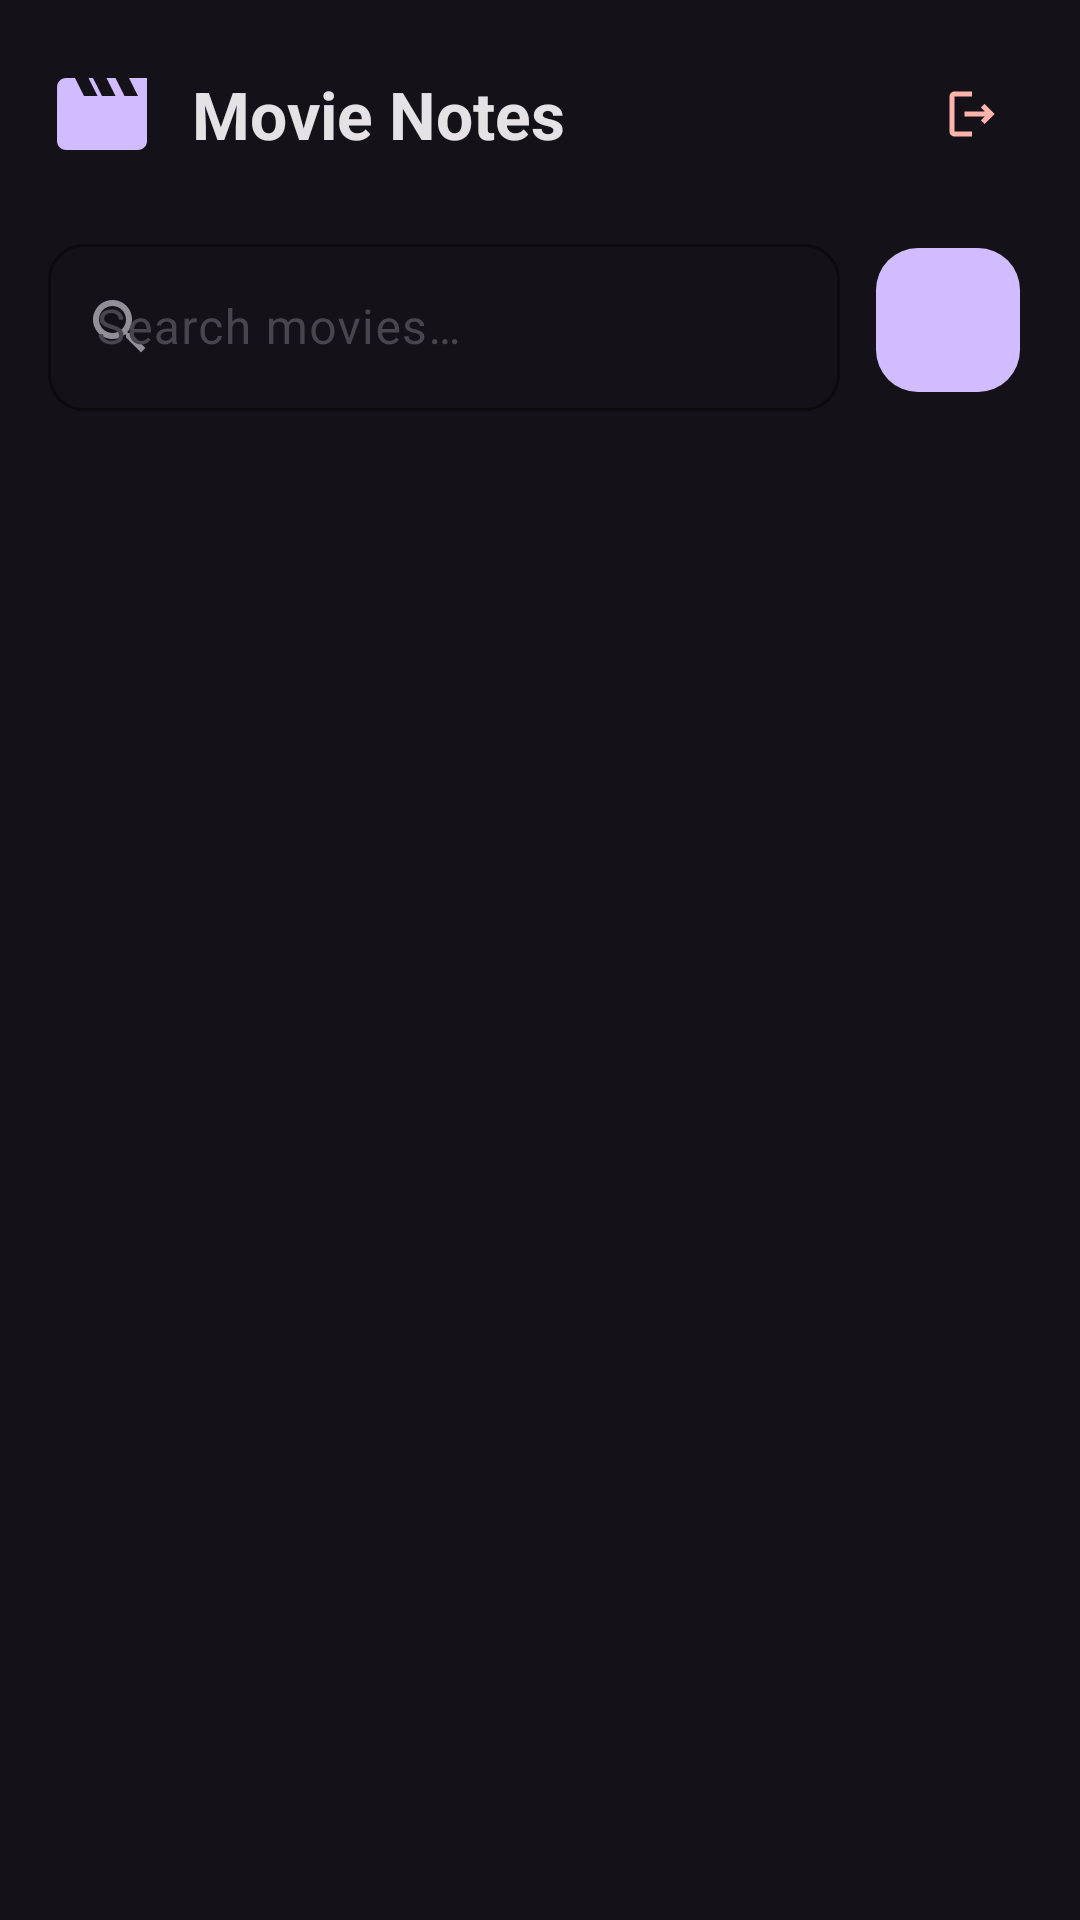

Write the Android layout XML for this screen, with the resource values it uses.
<!-- AndroidManifest.xml: application theme Theme.MovieNotes -->
<!-- res/layout/activity_main_content.xml -->
<?xml version="1.0" encoding="utf-8"?>
<androidx.constraintlayout.widget.ConstraintLayout
    xmlns:android="http://schemas.android.com/apk/res/android"
    xmlns:app="http://schemas.android.com/apk/res-auto"
    xmlns:tools="http://schemas.android.com/tools"
    android:layout_width="match_parent"
    android:layout_height="match_parent"
    android:background="@color/color_background"
    android:padding="16dp">

    
    <ImageView
        android:id="@+id/appIcon"
        android:layout_width="36dp"
        android:layout_height="36dp"
        android:src="@drawable/ic_movie_header"
        app:layout_constraintStart_toStartOf="parent"
        app:layout_constraintTop_toTopOf="parent"
        app:layout_constraintBottom_toBottomOf="@id/btnLogout"/>

    <TextView
        android:id="@+id/titleView"
        android:layout_width="0dp"
        android:layout_height="wrap_content"
        android:text="@string/app_name"
        android:textColor="@color/text_primary"
        android:textSize="22sp"
        android:textStyle="bold"
        android:layout_marginStart="12dp"
        app:layout_constraintStart_toEndOf="@id/appIcon"
        app:layout_constraintTop_toTopOf="@id/appIcon"
        app:layout_constraintBottom_toBottomOf="@id/appIcon"
        app:layout_constraintEnd_toStartOf="@id/userEmailText"/>

    <TextView
        android:id="@+id/userEmailText"
        android:layout_width="wrap_content"
        android:layout_height="wrap_content"
        android:textColor="@color/text_dim"
        android:textSize="12sp"
        android:maxLines="1"
        android:ellipsize="end"
        android:layout_marginEnd="8dp"
        app:layout_constraintEnd_toStartOf="@id/btnLogout"
        app:layout_constraintTop_toTopOf="@id/titleView"
        app:layout_constraintBottom_toBottomOf="@id/titleView"/>

    <com.google.android.material.button.MaterialButton
        android:id="@+id/btnLogout"
        style="@style/Widget.Material3.Button.IconButton"
        android:layout_width="44dp"
        android:layout_height="44dp"
        app:icon="@drawable/ic_logout"
        app:iconTint="@color/accent_delete"
        android:tooltipText="@string/logout"
        app:layout_constraintEnd_toEndOf="parent"
        app:layout_constraintTop_toTopOf="parent"/>

    
    <com.google.android.material.card.MaterialCardView
        android:id="@+id/authCard"
        android:layout_width="0dp"
        android:layout_height="wrap_content"
        android:visibility="gone"
        app:cardCornerRadius="16dp"
        app:cardElevation="4dp"
        app:cardBackgroundColor="@color/card_background"
        app:strokeColor="@color/card_stroke"
        app:strokeWidth="1dp"
        app:layout_constraintTop_toTopOf="parent"
        app:layout_constraintBottom_toBottomOf="parent"
        app:layout_constraintStart_toStartOf="parent"
        app:layout_constraintEnd_toEndOf="parent">

        <LinearLayout
            android:layout_width="match_parent"
            android:layout_height="wrap_content"
            android:orientation="vertical"
            android:gravity="center"
            android:padding="28dp">

            <ImageView
                android:layout_width="64dp"
                android:layout_height="64dp"
                android:src="@drawable/ic_movie_header"/>

            <TextView
                android:layout_width="wrap_content"
                android:layout_height="wrap_content"
                android:text="@string/app_name"
                android:textColor="@color/text_primary"
                android:textSize="24sp"
                android:textStyle="bold"
                android:layout_marginTop="16dp"/>

            <TextView
                android:layout_width="wrap_content"
                android:layout_height="wrap_content"
                android:text="@string/auth_subtitle"
                android:textColor="@color/text_secondary"
                android:textSize="14sp"
                android:gravity="center"
                android:layout_marginTop="8dp"/>

            <com.google.android.material.button.MaterialButton
                android:id="@+id/btnGoogle"
                android:layout_width="match_parent"
                android:layout_height="52dp"
                android:layout_marginTop="24dp"
                android:text="@string/sign_in_with_google"
                android:textColor="@color/on_primary"
                android:textSize="15sp"
                android:textAllCaps="false"
                app:cornerRadius="12dp"
                app:icon="@drawable/ic_google"
                app:iconGravity="textStart"
                app:iconPadding="12dp"
                app:backgroundTint="@color/primary"/>
        </LinearLayout>
    </com.google.android.material.card.MaterialCardView>

    
    <androidx.constraintlayout.widget.Group
        android:id="@+id/mainContentGroup"
        android:layout_width="wrap_content"
        android:layout_height="wrap_content"
        app:constraint_referenced_ids="searchLayout,addBtn,recyclerView"/>

    <com.google.android.material.textfield.TextInputLayout
        android:id="@+id/searchLayout"
        style="@style/Widget.Material3.TextInputLayout.OutlinedBox"
        android:layout_width="0dp"
        android:layout_height="wrap_content"
        android:hint="@string/search_hint"
        app:startIconDrawable="@drawable/ic_search"
        app:startIconTint="@color/text_dim"
        app:boxStrokeColor="@color/primary"
        app:boxCornerRadiusTopStart="12dp"
        app:boxCornerRadiusTopEnd="12dp"
        app:boxCornerRadiusBottomStart="12dp"
        app:boxCornerRadiusBottomEnd="12dp"
        app:layout_constraintTop_toBottomOf="@id/btnLogout"
        app:layout_constraintStart_toStartOf="parent"
        app:layout_constraintEnd_toStartOf="@+id/addBtn"
        android:layout_marginTop="16dp"
        android:layout_marginEnd="8dp">

        <com.google.android.material.textfield.TextInputEditText
            android:id="@+id/searchInput"
            android:layout_width="match_parent"
            android:layout_height="wrap_content"
            android:imeOptions="actionSearch"
            android:inputType="text"
            android:textColor="@color/text_primary"
            android:textColorHint="@color/text_dim" />
    </com.google.android.material.textfield.TextInputLayout>

    <com.google.android.material.button.MaterialButton
        android:id="@+id/addBtn"
        style="@style/Widget.Material3.Button.IconButton.Filled"
        android:layout_width="56dp"
        android:layout_height="56dp"
        android:contentDescription="@string/add_button"
        app:icon="@drawable/ic_add"
        app:iconTint="@color/on_primary"
        app:backgroundTint="@color/primary"
        app:cornerRadius="14dp"
        app:layout_constraintEnd_toEndOf="parent"
        app:layout_constraintTop_toTopOf="@id/searchLayout"
        app:layout_constraintBottom_toBottomOf="@id/searchLayout"/>

    <androidx.recyclerview.widget.RecyclerView
        android:id="@+id/recyclerView"
        android:layout_width="0dp"
        android:layout_height="0dp"
        android:layout_marginTop="16dp"
        android:clipToPadding="false"
        android:paddingBottom="16dp"
        app:layoutManager="androidx.recyclerview.widget.GridLayoutManager"
        app:spanCount="2"
        tools:listitem="@layout/item_movie"
        app:layout_constraintTop_toBottomOf="@id/searchLayout"
        app:layout_constraintStart_toStartOf="parent"
        app:layout_constraintEnd_toEndOf="parent"
        app:layout_constraintBottom_toBottomOf="parent"/>

    <TextView
        android:id="@+id/emptyStateView"
        android:layout_width="wrap_content"
        android:layout_height="wrap_content"
        android:text="@string/empty_list"
        android:textColor="@color/text_dim"
        android:textSize="15sp"
        android:visibility="gone"
        app:layout_constraintTop_toTopOf="@id/recyclerView"
        app:layout_constraintBottom_toBottomOf="@id/recyclerView"
        app:layout_constraintStart_toStartOf="parent"
        app:layout_constraintEnd_toEndOf="parent"/>

</androidx.constraintlayout.widget.ConstraintLayout>
<!-- res/layout/item_movie.xml (included above) -->
<?xml version="1.0" encoding="utf-8"?>
<com.google.android.material.card.MaterialCardView
    xmlns:android="http://schemas.android.com/apk/res/android"
    xmlns:app="http://schemas.android.com/apk/res-auto"
    android:layout_width="match_parent"
    android:layout_height="wrap_content"
    android:layout_margin="6dp"
    app:cardCornerRadius="14dp"
    app:cardElevation="2dp"
    app:cardBackgroundColor="@color/card_background"
    app:strokeColor="@color/card_stroke"
    app:strokeWidth="1dp">

    <androidx.constraintlayout.widget.ConstraintLayout
        android:layout_width="match_parent"
        android:layout_height="wrap_content"
        android:padding="12dp">

        <TextView
            android:id="@+id/movieTitle"
            android:layout_width="0dp"
            android:layout_height="wrap_content"
            android:textColor="@color/text_primary"
            android:textSize="15sp"
            android:textStyle="bold"
            android:maxLines="3"
            android:ellipsize="end"
            android:text="Movie Title"
            app:layout_constraintStart_toStartOf="parent"
            app:layout_constraintEnd_toStartOf="@+id/deleteButton"
            app:layout_constraintTop_toTopOf="parent"
            android:layout_marginEnd="6dp"/>

        <ImageView
            android:id="@+id/deleteButton"
            android:layout_width="32dp"
            android:layout_height="32dp"
            android:contentDescription="@string/delete"
            android:padding="4dp"
            android:background="?attr/selectableItemBackgroundBorderless"
            app:srcCompat="@drawable/ic_delete"
            app:layout_constraintTop_toTopOf="parent"
            app:layout_constraintEnd_toEndOf="parent"
            android:clickable="true"
            android:focusable="true"/>

        <com.google.android.material.checkbox.MaterialCheckBox
            android:id="@+id/movieCheck"
            android:layout_width="wrap_content"
            android:layout_height="wrap_content"
            android:layout_marginTop="8dp"
            android:text="@string/watched"
            android:textColor="@color/text_secondary"
            android:textSize="13sp"
            app:buttonTint="@color/primary"
            app:layout_constraintTop_toBottomOf="@id/movieTitle"
            app:layout_constraintStart_toStartOf="parent"/>
    </androidx.constraintlayout.widget.ConstraintLayout>
</com.google.android.material.card.MaterialCardView>
<!-- resources referenced by this layout -->
<resources>
  <color name="accent_delete">#FFB4AB</color>
  <color name="card_background">#25232A</color>
  <color name="card_stroke">#3B3842</color>
  <color name="color_background">#141218</color>
  <color name="on_primary">#381E72</color>
  <color name="primary">#D0BCFF</color>
  <color name="text_dim">#938F99</color>
  <color name="text_primary">#E6E1E5</color>
  <color name="text_secondary">#CAC4D0</color>
  <!-- drawable ic_logout (drawable) -->
  <vector xmlns:android="http://schemas.android.com/apk/res/android"
      android:width="24dp"
      android:height="24dp"
      android:viewportWidth="24"
      android:viewportHeight="24">
      <path
          android:fillColor="#FFB4AB"
          android:pathData="M17,8l-1.41,1.41L17.17,11H9v2h8.17l-1.58,1.58L17,16l4,-4L17,8zM5,5h7V3H5C3.9,3 3,3.9 3,5v14c0,1.1 0.9,2 2,2h7v-2H5V5z"/>
  </vector>
  <!-- drawable ic_movie_header (drawable) -->
  <vector xmlns:android="http://schemas.android.com/apk/res/android"
      android:width="48dp"
      android:height="48dp"
      android:viewportWidth="24"
      android:viewportHeight="24">
      <path
          android:fillColor="#D0BCFF"
          android:pathData="M18,4l2,4h-3l-2,-4h-2l2,4h-3l-2,-4H9l2,4H8L6,4H4c-1.1,0 -1.99,0.9 -1.99,2L2,18c0,1.1 0.9,2 2,2h16c1.1,0 2,-0.9 2,-2V4h-4z"/>
  </vector>
  <!-- drawable ic_search (drawable) -->
  <vector xmlns:android="http://schemas.android.com/apk/res/android"
      android:width="24dp"
      android:height="24dp"
      android:viewportWidth="24"
      android:viewportHeight="24">
      <path
          android:fillColor="#CAC4D0"
          android:pathData="M15.5,14h-0.79l-0.28,-0.27C15.41,12.59 16,11.11 16,9.5 16,5.91 13.09,3 9.5,3S3,5.91 3,9.5 5.91,16 9.5,16c1.61,0 3.09,-0.59 4.23,-1.57l0.27,0.28v0.79l5,4.99L20.49,19l-4.99,-5zM9.5,14C7.01,14 5,11.99 5,9.5S7.01,5 9.5,5 14,7.01 14,9.5 11.99,14 9.5,14z"/>
  </vector>
  <string name="add_button">Add movie</string>
  <string name="app_name">Movie Notes</string>
  <string name="auth_subtitle">Sign in to save and sync your movie list</string>
  <string name="delete">Delete</string>
  <string name="empty_list">No movies found. Add your first!</string>
  <string name="logout">Logout</string>
  <string name="search_hint">Search movies…</string>
  <string name="sign_in_with_google">Sign in with Google</string>
  <string name="watched">Watched</string>
  <style name="Theme.MovieNotes" parent="Theme.Material3.DayNight.NoActionBar">
          <item name="colorPrimary">@color/primary</item>
          <item name="colorOnPrimary">@color/on_primary</item>
          <item name="colorPrimaryContainer">@color/primary_container</item>
          <item name="colorOnPrimaryContainer">@color/on_primary_container</item>
          <item name="android:windowBackground">@color/color_background</item>
      </style>
  <color name="primary_container">#4F378B</color>
  <color name="on_primary_container">#EADDFF</color>
</resources>
